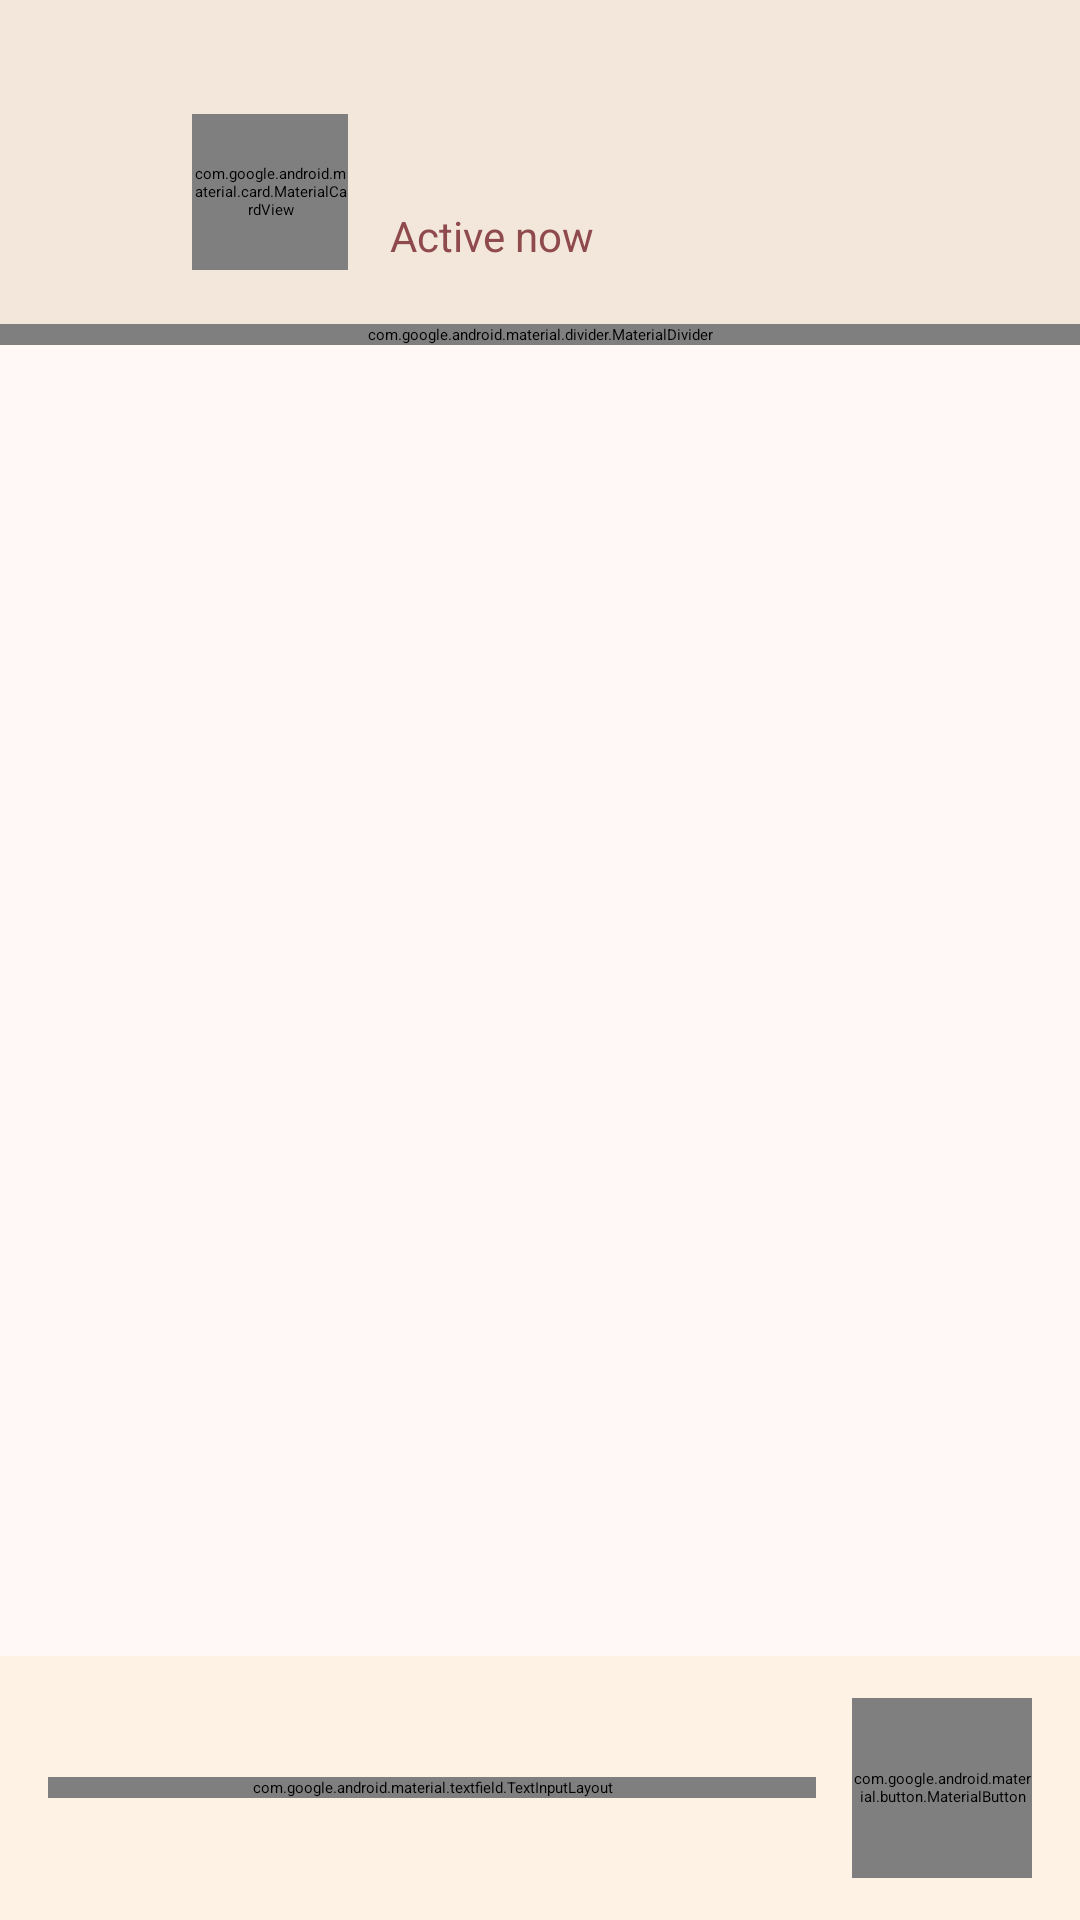

This screen was rendered from an Android layout file. Write that file and the resources it references.
<!-- AndroidManifest.xml: application theme ThemeOverlay.AppTheme.MediumContrast -->
<!-- res/layout/activity_conversation.xml -->
<?xml version="1.0" encoding="utf-8"?>
<LinearLayout xmlns:android="http://schemas.android.com/apk/res/android"
    xmlns:app="http://schemas.android.com/apk/res-auto"
    android:layout_width="match_parent"
    android:layout_height="match_parent"
    android:orientation="vertical"
    android:background="@color/md_theme_background"
    android:fitsSystemWindows="true">

    
    <LinearLayout
        android:id="@+id/convToolbarLayout"
        android:layout_width="match_parent"
        android:layout_height="wrap_content"
        android:orientation="vertical"
        android:background="@color/md_theme_surfaceContainerHigh"
        android:elevation="4dp">

        
        <View
            android:layout_width="match_parent"
            android:layout_height="36dp"/>

        
        <LinearLayout
            android:layout_width="match_parent"
            android:layout_height="wrap_content"
            android:orientation="horizontal"
            android:gravity="center_vertical"
            android:paddingStart="4dp"
            android:paddingEnd="24dp"
            android:paddingBottom="16dp">

            
            <ImageButton
                android:id="@+id/btnBack"
                android:layout_width="56dp"
                android:layout_height="56dp"
                android:src="@drawable/back"
                android:padding="14dp"
                android:background="?attr/selectableItemBackgroundBorderless"
                app:tint="@color/md_theme_onSurface"/>

            
            <com.google.android.material.card.MaterialCardView
                android:layout_width="52dp"
                android:layout_height="52dp"
                app:cardCornerRadius="26dp"
                app:cardBackgroundColor="@color/md_theme_primaryContainer"
                app:strokeWidth="0dp"
                app:cardElevation="0dp"
                android:layout_marginStart="4dp"
                android:layout_marginEnd="14dp">

                <TextView
                    android:id="@+id/tvConvAvatar"
                    android:layout_width="wrap_content"
                    android:layout_height="wrap_content"
                    android:layout_gravity="center"
                    android:textSize="22sp"
                    android:textStyle="bold"
                    android:textColor="@color/md_theme_onPrimaryContainer"/>

            </com.google.android.material.card.MaterialCardView>

            
            <LinearLayout
                android:layout_width="0dp"
                android:layout_height="wrap_content"
                android:layout_weight="1"
                android:orientation="vertical">

                <TextView
                    android:id="@+id/tvConvName"
                    android:layout_width="wrap_content"
                    android:layout_height="wrap_content"
                    android:textSize="22sp"
                    android:textStyle="bold"
                    android:textColor="@color/md_theme_onSurface"/>

                <TextView
                    android:layout_width="wrap_content"
                    android:layout_height="wrap_content"
                    android:text="Active now"
                    android:textSize="14sp"
                    android:textColor="@color/md_theme_primary"/>

            </LinearLayout>

        </LinearLayout>

    </LinearLayout>

    <com.google.android.material.divider.MaterialDivider
        android:layout_width="match_parent"
        android:layout_height="wrap_content"/>

    
    <ListView
        android:id="@+id/listViewMessages"
        android:layout_width="match_parent"
        android:layout_height="0dp"
        android:layout_weight="1"
        android:divider="@null"
        android:dividerHeight="0dp"
        android:paddingTop="12dp"
        android:paddingBottom="12dp"
        android:clipToPadding="false"
        android:transcriptMode="alwaysScroll"
        android:stackFromBottom="true"/>

    
    <LinearLayout
        android:layout_width="match_parent"
        android:layout_height="wrap_content"
        android:orientation="horizontal"
        android:paddingHorizontal="16dp"
        android:paddingVertical="14dp"
        android:gravity="center_vertical"
        android:background="@color/md_theme_surfaceContainerLow">

        <com.google.android.material.textfield.TextInputLayout
            android:layout_width="0dp"
            android:layout_height="wrap_content"
            android:layout_weight="1"
            style="@style/Widget.Material3.TextInputLayout.OutlinedBox"
            android:hint="Type a message"
            app:hintTextAppearance="@style/TextAppearance.Material3.BodyLarge"
            app:boxCornerRadiusTopStart="28dp"
            app:boxCornerRadiusTopEnd="28dp"
            app:boxCornerRadiusBottomStart="28dp"
            app:boxCornerRadiusBottomEnd="28dp"
            android:layout_marginEnd="12dp">

            <com.google.android.material.textfield.TextInputEditText
                android:id="@+id/etMessageInput"
                android:layout_width="match_parent"
                android:layout_height="wrap_content"
                android:textSize="18sp"
                android:paddingVertical="14dp"
                android:inputType="textMultiLine|textCapSentences"
                android:maxLines="4"
                android:imeOptions="actionSend"/>

        </com.google.android.material.textfield.TextInputLayout>

        
        <com.google.android.material.button.MaterialButton
            android:id="@+id/btnSend"
            android:layout_width="60dp"
            android:layout_height="60dp"
            app:icon="@drawable/ic_send"
            app:iconGravity="textStart"
            app:iconPadding="0dp"
            app:iconSize="28dp"
            android:paddingLeft="0dp"
            android:paddingRight="0dp"
            style="@style/Widget.Material3.Button"
            app:cornerRadius="30dp"/>

    </LinearLayout>

</LinearLayout>
<!-- resources referenced by this layout -->
<resources>
  <color name="md_theme_background">#FFF8F7</color>
  <color name="md_theme_onPrimaryContainer">#733337</color>
  <color name="md_theme_onSurface">#201B13</color>
  <color name="md_theme_primary">#8F4A4E</color>
  <color name="md_theme_primaryContainer">#FFDADA</color>
  <color name="md_theme_surfaceContainerHigh">#F3E6DA</color>
  <color name="md_theme_surfaceContainerLow">#FEF2E5</color>
</resources>
